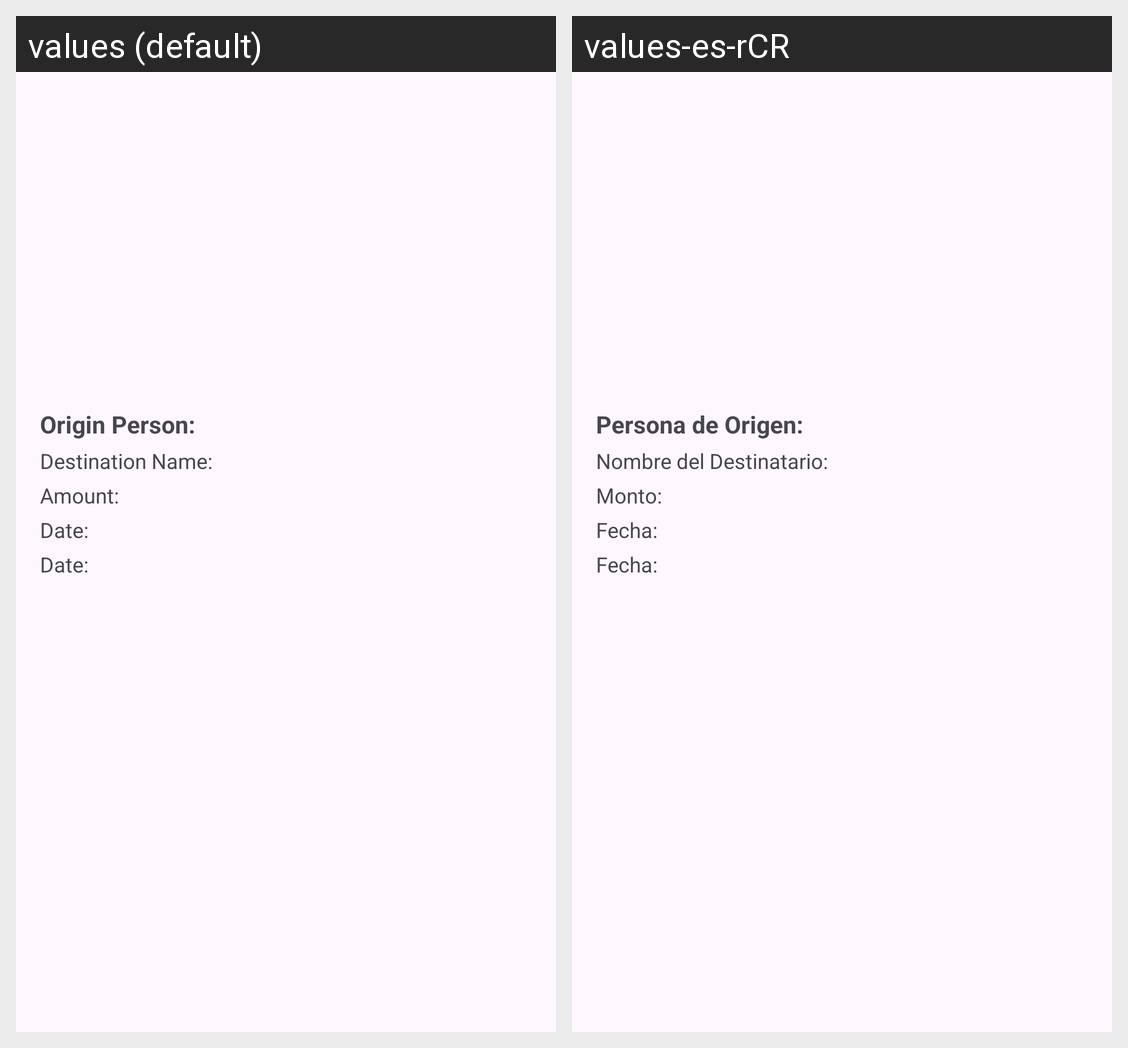

Locale-by-locale string values for the Android screen shown in this grid:
Android screen res/layout/sin_list_item.xml rendered under 2 locales, left to right: values (default), values-es-rCR. Device: Nexus 5 (rendered at 1080×1920; each locale shown at half size, 540×960, under a caption strip naming it); theme Theme.ExamenI.
Strings drawn on this screen, with the default value and each locale's value (text and hints the layout hard-codes, and strings that could not be matched under every locale, appear in the picture but are not listed):

sin_label_origin_person
  values: Origin Person:
  values-es-rCR: Persona de Origen:

sin_label_destination_name
  values: Destination Name:
  values-es-rCR: Nombre del Destinatario:

sin_label_amount
  values: Amount:
  values-es-rCR: Monto:

sin_label_date_time
  values: Date:
  values-es-rCR: Fecha:
